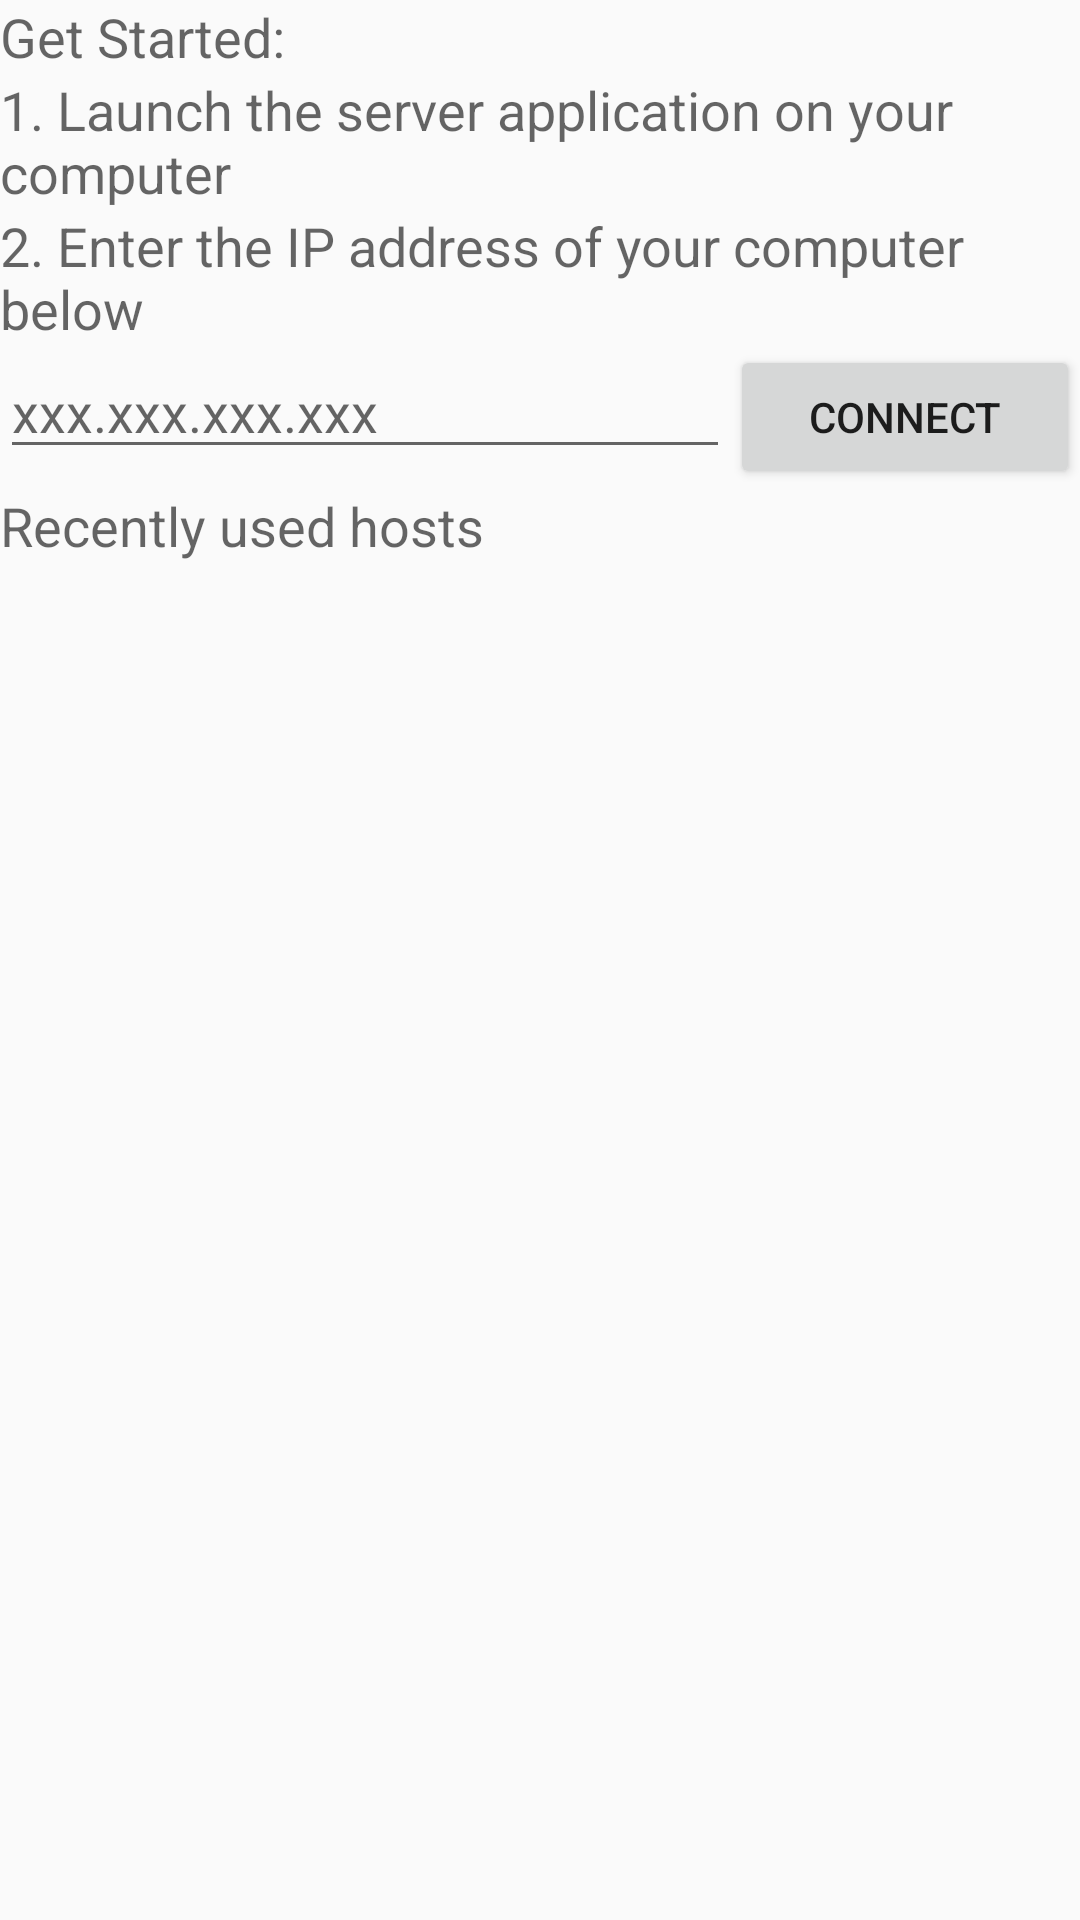

Android layout source for this screen:
<!-- AndroidManifest.xml: application theme AppTheme -->
<!-- res/layout/activity_main.xml -->
<?xml version="1.0" encoding="utf-8"?>
<RelativeLayout xmlns:android="http://schemas.android.com/apk/res/android"
    xmlns:tools="http://schemas.android.com/tools"
    android:layout_width="match_parent"
    android:layout_height="match_parent"
    tools:context="com.pandu.remotemouse.MainActivity" >

    <TextView
        android:layout_width="wrap_content"
        android:layout_height="wrap_content"
        android:textAppearance="?android:attr/textAppearanceMedium"
        android:text="Get Started:"
        android:id="@+id/textView"
        android:layout_alignParentTop="true"
        android:layout_alignParentLeft="true"
        android:layout_alignParentStart="true" />

    <TextView
        android:layout_width="wrap_content"
        android:layout_height="wrap_content"
        android:textAppearance="?android:attr/textAppearanceMedium"
        android:text="1. Launch the server application on your computer"
        android:id="@+id/textView2"
        android:layout_below="@+id/textView"
        android:layout_alignParentLeft="true"
        android:layout_alignParentStart="true" />

    <TextView
        android:layout_width="wrap_content"
        android:layout_height="wrap_content"
        android:textAppearance="?android:attr/textAppearanceMedium"
        android:text="2. Enter the IP address of your computer below"
        android:id="@+id/textView3"
        android:layout_below="@+id/textView2"
        android:layout_alignParentLeft="true"
        android:layout_alignParentStart="true" />

    <LinearLayout
        android:orientation="horizontal"
        android:layout_width="match_parent"
        android:layout_height="wrap_content"
        android:layout_below="@+id/textView3"
        android:layout_alignParentLeft="true"
        android:layout_alignParentStart="true"
        android:id="@+id/linearLayout"
        android:weightSum="5">

        <EditText
            android:layout_width="wrap_content"
            android:layout_height="wrap_content"
            android:id="@+id/editTextIPAddress"
            android:layout_weight="4"
            android:hint="xxx.xxx.xxx.xxx"
            android:inputType="numberDecimal"
            android:digits="0123456789." />

        <Button
            style="?android:attr/buttonStyleSmall"
            android:layout_width="wrap_content"
            android:layout_height="wrap_content"
            android:text="Connect"
            android:id="@+id/buttonConnect"
            android:layout_weight="1" />
    </LinearLayout>

    <TextView
        android:layout_width="wrap_content"
        android:layout_height="wrap_content"
        android:textAppearance="?android:attr/textAppearanceMedium"
        android:text="Recently used hosts"
        android:id="@+id/textViewRecentHosts"
        android:layout_alignParentLeft="true"
        android:layout_alignParentStart="true"
        android:layout_below="@+id/linearLayout" />

    <ListView
        android:layout_width="wrap_content"
        android:layout_height="wrap_content"
        android:id="@+id/listViewIPAddresses"
        android:layout_below="@+id/textViewRecentHosts"
        android:layout_alignParentLeft="true"
        android:layout_alignParentStart="true"
        android:choiceMode="singleChoice" />


</RelativeLayout>
<!-- resources referenced by this layout -->
<resources>
  <style name="AppTheme" parent="Theme.AppCompat.Light.DarkActionBar">
          
      </style>
</resources>
